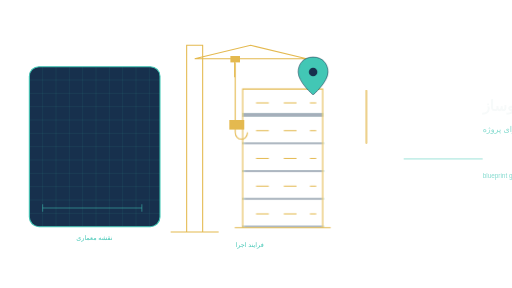
t = 0.00 s
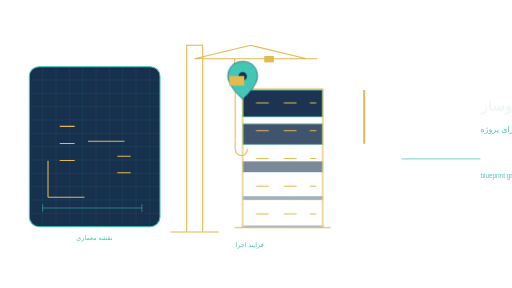
t = 1.50 s
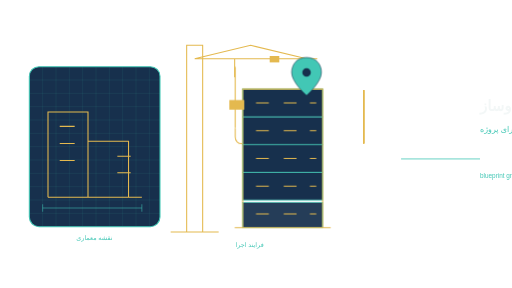
t = 3.32 s
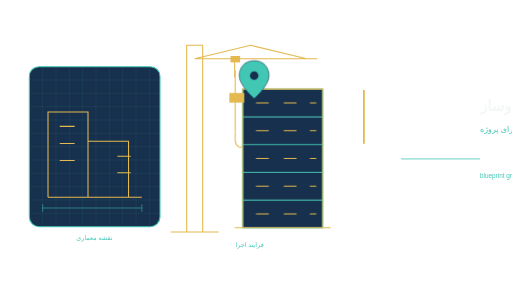
t = 4.92 s
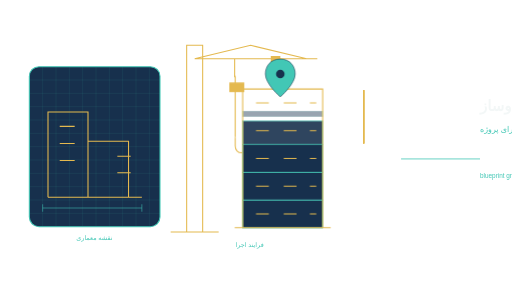
t = 6.72 s
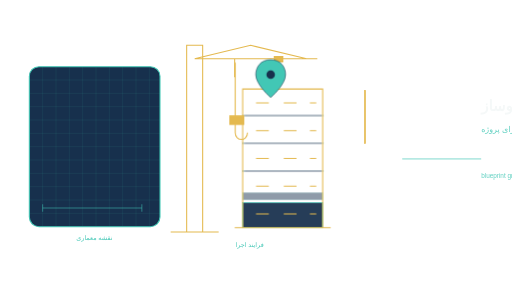
t = 8.16 s

The animated SVG that drew these frames (rendered in a browser with its animation timeline set to each time). Animation: 1 SMIL element (animate=1), 6 CSS @keyframes rules; one cycle of 10.00 s, repeats indefinitely.

<svg xmlns="http://www.w3.org/2000/svg" viewBox="0 0 960 540" role="img" aria-labelledby="title desc" aria-label="نمایش خدمات ساخت‌وساز"><title id="title">نمایش خدمات ساخت‌وساز</title><desc id="desc">روایت شکل‌گیری پروژه از نقشه معماری و خطوط مهندسی تا بالا آمدن ساختمان.</desc>
<style id="asset-theme">:root{--asset-primary:#42c7b5;--asset-secondary:#1b3554;--asset-accent:#e4b94f;--asset-background:#f3f7f7;--asset-border:#17304d;color:var(--asset-border);--asset-current:currentColor}</style><style>:root{--primary:var(--asset-accent);--accent:var(--asset-primary);--ink:var(--asset-background);--muted:var(--asset-primary);--surface:var(--asset-border);--soft:var(--asset-border);--speed:9s}.panel{fill:var(--surface);stroke:var(--accent);stroke-width:1.5}.soft{fill:var(--soft);stroke:var(--accent);stroke-width:1.3}.primary{fill:none;stroke:var(--primary);stroke-width:2;stroke-linecap:round;stroke-linejoin:round}.accent{fill:none;stroke:var(--accent);stroke-width:2;stroke-linecap:round}.muted-line{fill:none;stroke:var(--muted);stroke-width:1.4;stroke-linecap:round}.label{fill:var(--muted);font:12px Tahoma,Arial,sans-serif;text-anchor:middle}.small{fill:var(--ink);font:12px Tahoma,Arial,sans-serif}.tiny{fill:var(--muted);font:10px Tahoma,Arial,sans-serif}.copy{animation:copy var(--speed) ease-in-out infinite}@keyframes copy{0%,8%,96%,100%{opacity:.65;transform:translateX(5px)}20%,86%{opacity:1;transform:none}}.blueprint-sheet{fill:var(--surface);stroke:var(--accent);stroke-width:2}.grid{fill:none;stroke:var(--accent);stroke-width:.7}.architecture{fill:none;stroke:var(--primary);stroke-width:2;stroke-dasharray:800;animation:draw 8s ease-in-out infinite}.dimension{fill:none;stroke:var(--muted);stroke-width:1}.crane-line,.hook-line,.hook{fill:none;stroke:var(--primary);stroke-width:2}.trolley{fill:var(--primary);animation:trolley 5s ease-in-out infinite}.hook-line,.hook{animation:hook 4s ease-in-out infinite}.floor{fill:var(--soft);stroke:var(--accent);stroke-width:1.5;transform-box:fill-box;transform-origin:bottom;animation:rise var(--speed) ease-in-out infinite}.f2{animation-delay:-.5s}.f3{animation-delay:-1s}.f4{animation-delay:-1.5s}.f5{animation-delay:-2s}.building-outline,.windows{fill:none;stroke:var(--primary);stroke-width:2}.pin path{fill:var(--accent);stroke:var(--surface)}.pin circle{fill:var(--surface)}.pin{animation:pin 3s ease-in-out infinite}@keyframes draw{0%,12%,100%{stroke-dashoffset:800}45%,88%{stroke-dashoffset:0}}@keyframes trolley{50%{transform:translateX(95px)}}@keyframes hook{50%{transform:translateY(35px)}}@keyframes rise{0%,18%,100%{transform:scaleY(.08);opacity:.35}42%,88%{transform:scaleY(1);opacity:1}}@keyframes pin{50%{transform:translateY(-7px)}}@media(prefers-reduced-motion:reduce){*{animation:none!important}.smil{display:none}}</style><g class="construction-scene">
<g class="blueprint" transform="translate(55 125)"><rect class="blueprint-sheet" width="245" height="300" rx="18"/><g class="grid" opacity=".22"><path d="M25 0v300M50 0v300M75 0v300M100 0v300M125 0v300M150 0v300M175 0v300M200 0v300M225 0v300M0 25h245M0 50h245M0 75h245M0 100h245M0 125h245M0 150h245M0 175h245M0 200h245M0 225h245M0 250h245M0 275h245"/></g><path class="architecture" d="M35 245V85h75v160m0-105h76v105m-151 0h176M57 112h28m-28 32h28m-28 32h28m80-8h25m-25 31h25"/><path class="dimension" d="M25 265h186m-186-7v14m186-14v14"/><text class="label" x="122" y="325">نقشه معماری</text></g>
<g class="crane" transform="translate(350 85)"><path class="crane-line" d="M0 350V0h30v350M-30 350h90M15 25h230M15 25l105-25 105 25M90 25v35"/><rect class="trolley" x="82" y="20" width="18" height="12"/><path class="hook-line" d="M91 32v115"/><path class="hook" d="M91 147v16c0 17 23 17 23 0"/><text class="label" x="118" y="378">فرایند اجرا</text></g>
<g class="building" transform="translate(455 150)"><g class="floors"><rect class="floor f1" y="225" width="150" height="52"/><rect class="floor f2" y="173" width="150" height="52"/><rect class="floor f3" y="121" width="150" height="52"/><rect class="floor f4" y="69" width="150" height="52"/><rect class="floor f5" y="17" width="150" height="52"/></g><path class="building-outline" d="M0 277V17h150v260M-15 277h180"/><g class="windows"><path d="M25 43h24m28 0h24m25 0h12M25 95h24m28 0h24m25 0h12M25 147h24m28 0h24m25 0h12M25 199h24m28 0h24m25 0h12M25 251h24m28 0h24m25 0h12"/></g><g class="pin" transform="translate(132 -15)"><path d="M0-28c18 0 28 13 28 28 0 19-28 43-28 43S-28 19-28 0c0-15 10-28 28-28z"/><circle r="8"/></g></g>
<g class="smil"><rect x="430" y="225" width="28" height="18" fill="var(--primary)"><animate attributeName="y" values="225;115;225" dur="4s" repeatCount="indefinite"/></rect></g></g><g class="copy" direction="rtl" text-anchor="end" font-family="Tahoma,Arial,sans-serif"><rect x="680" y="168" width="4" height="102" rx="2" fill="var(--primary)"/><text x="900" y="208" fill="var(--ink)" font-size="28" font-weight="700">نمایش خدمات ساخت‌وساز</text><text x="900" y="247" fill="var(--muted)" font-size="15">از طراحی مهندسی تا اجرای پروژه</text><path d="M900 298H752" fill="none" stroke="var(--accent)" stroke-width="1.5"/><text x="900" y="334" fill="var(--muted)" font-size="12">blueprint grid  •  architecture drawing  •  tower crane</text></g></svg>
